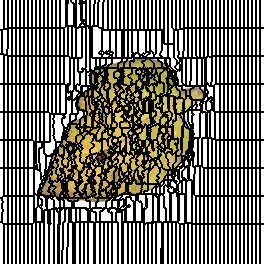

Source data for this figure (header and first rows):
0, 0, 0, 0, 1, 1, 1, 1, 2, 2, 2, 2, 3, 3, 3, 3, 4, 4, 4, 4, 5, 5, 5, 5
0, 0, 0, 0, 1, 1, 1, 1, 2, 2, 2, 2, 3, 3, 3, 3, 4, 4, 4, 4, 5, 5, 5, 5
0, 0, 0, 0, 1, 1, 1, 1, 2, 2, 2, 2, 3, 3, 3, 3, 4, 4, 4, 4, 5, 5, 5, 5
0, 0, 0, 0, 1, 1, 1, 1, 2, 2, 2, 2, 3, 3, 3, 3, 4, 4, 4, 4, 5, 5, 5, 5
0, 0, 0, 0, 1, 1, 1, 1, 2, 2, 2, 2, 3, 3, 3, 3, 4, 4, 4, 4, 5, 5, 5, 5
0, 0, 0, 0, 1, 1, 1, 1, 2, 2, 2, 2, 3, 3, 3, 3, 4, 4, 4, 4, 5, 5, 5, 5
0, 0, 0, 0, 1, 1, 1, 1, 2, 2, 2, 2, 3, 3, 3, 3, 4, 4, 4, 4, 5, 5, 5, 5
0, 0, 0, 0, 1, 1, 1, 1, 2, 2, 2, 2, 3, 3, 3, 3, 4, 4, 4, 4, 5, 5, 5, 5
0, 0, 0, 0, 1, 1, 1, 1, 2, 2, 2, 2, 3, 3, 3, 3, 4, 4, 4, 4, 5, 5, 5, 5
0, 0, 0, 0, 1, 1, 1, 1, 2, 2, 2, 2, 3, 3, 3, 3, 4, 4, 4, 4, 5, 5, 5, 5
0, 0, 0, 0, 1, 1, 1, 1, 2, 2, 2, 2, 3, 3, 3, 3, 4, 4, 4, 4, 5, 5, 5, 5
0, 0, 0, 0, 1, 1, 1, 1, 2, 2, 2, 2, 3, 3, 3, 3, 4, 4, 4, 4, 5, 5, 5, 5
0, 0, 0, 0, 1, 1, 1, 1, 2, 2, 2, 2, 3, 3, 3, 3, 4, 4, 4, 4, 5, 5, 5, 5
0, 0, 0, 0, 1, 1, 1, 1, 2, 2, 2, 2, 3, 3, 3, 3, 4, 4, 4, 4, 5, 5, 5, 5
0, 0, 0, 0, 1, 1, 1, 1, 2, 2, 2, 2, 3, 3, 3, 3, 4, 4, 4, 4, 5, 5, 5, 5
0, 0, 0, 0, 1, 1, 1, 1, 2, 2, 2, 2, 3, 3, 3, 3, 4, 4, 4, 4, 5, 5, 5, 5
0, 0, 0, 0, 1, 1, 1, 1, 2, 2, 2, 2, 3, 3, 3, 3, 4, 4, 4, 4, 5, 5, 5, 5
0, 0, 0, 0, 1, 1, 1, 1, 2, 2, 2, 2, 3, 3, 3, 3, 4, 4, 4, 4, 5, 5, 5, 5
0, 0, 0, 0, 1, 1, 1, 1, 2, 2, 2, 2, 3, 3, 3, 3, 4, 4, 4, 4, 5, 5, 5, 5
0, 0, 0, 0, 1, 1, 1, 1, 2, 2, 2, 2, 3, 3, 3, 3, 4, 4, 4, 4, 5, 5, 5, 5
0, 0, 0, 0, 1, 1, 1, 1, 2, 2, 2, 2, 3, 3, 3, 3, 4, 4, 4, 4, 5, 5, 5, 5
0, 0, 0, 0, 1, 1, 1, 1, 2, 2, 2, 2, 3, 3, 3, 3, 4, 4, 4, 4, 5, 5, 5, 5
0, 0, 0, 0, 1, 1, 1, 1, 2, 2, 2, 2, 3, 3, 3, 3, 4, 4, 4, 4, 5, 5, 5, 5
0, 0, 0, 0, 1, 1, 1, 1, 2, 2, 2, 2, 3, 3, 3, 3, 4, 4, 4, 4, 5, 5, 5, 5
0, 0, 0, 0, 1, 1, 1, 1, 2, 2, 2, 2, 3, 3, 3, 3, 4, 4, 4, 4, 5, 5, 5, 5
0, 0, 0, 0, 1, 1, 1, 1, 2, 2, 2, 2, 3, 3, 3, 3, 4, 4, 4, 4, 5, 5, 5, 5
0, 0, 0, 0, 1, 1, 1, 1, 2, 2, 2, 2, 3, 3, 3, 3, 4, 4, 4, 4, 5, 5, 5, 5
0, 0, 0, 0, 1, 1, 1, 1, 2, 2, 2, 2, 3, 3, 3, 3, 4, 4, 4, 4, 5, 5, 5, 5
0, 0, 0, 0, 1, 1, 1, 1, 73, 73, 73, 73, 74, 74, 74, 74, 75, 75, 75, 75, 76, 76, 76, 76
0, 0, 0, 107, 107, 107, 107, 107, 73, 73, 73, 73, 74, 74, 74, 74, 75, 75, 75, 75, 76, 76, 76, 76
110, 110, 107, 107, 107, 107, 107, 107, 73, 73, 73, 73, 74, 74, 74, 74, 75, 75, 75, 75, 76, 76, 76, 76
110, 110, 107, 107, 107, 107, 107, 107, 73, 73, 73, 73, 74, 74, 74, 74, 75, 75, 75, 75, 76, 76, 76, 76
110, 110, 107, 107, 107, 107, 107, 107, 73, 73, 73, 73, 74, 74, 74, 74, 75, 75, 75, 75, 76, 76, 76, 76
110, 110, 107, 107, 107, 107, 107, 107, 73, 73, 73, 73, 74, 74, 74, 74, 75, 75, 75, 75, 76, 76, 76, 76
110, 110, 107, 107, 107, 107, 107, 107, 73, 73, 73, 73, 74, 74, 74, 74, 75, 75, 75, 75, 76, 76, 76, 76
110, 110, 107, 107, 107, 107, 107, 107, 73, 73, 73, 73, 74, 74, 74, 74, 75, 75, 75, 75, 76, 76, 76, 76
110, 110, 107, 107, 107, 107, 107, 107, 73, 73, 73, 73, 74, 74, 74, 74, 75, 75, 75, 75, 76, 76, 76, 76
110, 110, 107, 107, 107, 107, 107, 107, 73, 73, 73, 73, 74, 74, 74, 74, 75, 75, 75, 75, 76, 76, 76, 76
110, 110, 107, 107, 107, 107, 107, 107, 73, 73, 73, 73, 74, 74, 74, 74, 75, 75, 75, 75, 76, 76, 76, 76
110, 110, 107, 107, 107, 107, 107, 107, 73, 73, 73, 73, 74, 74, 74, 74, 75, 75, 75, 75, 76, 76, 76, 76
110, 110, 107, 107, 107, 107, 107, 107, 73, 73, 73, 73, 74, 74, 74, 74, 75, 75, 75, 75, 76, 76, 76, 76
110, 110, 107, 107, 107, 107, 107, 107, 73, 73, 73, 73, 74, 74, 74, 74, 75, 75, 75, 75, 76, 76, 76, 76
110, 110, 107, 107, 107, 107, 107, 107, 73, 73, 73, 73, 74, 74, 74, 74, 75, 75, 75, 75, 76, 76, 76, 76
110, 110, 107, 107, 107, 107, 107, 107, 73, 73, 73, 73, 74, 74, 74, 74, 75, 75, 75, 75, 76, 76, 76, 76
110, 110, 107, 107, 107, 107, 107, 107, 73, 73, 73, 73, 74, 74, 74, 74, 75, 75, 75, 75, 76, 76, 76, 76
110, 110, 107, 107, 107, 107, 107, 107, 73, 73, 73, 73, 74, 74, 74, 74, 75, 75, 75, 75, 76, 76, 76, 76
110, 110, 107, 107, 107, 107, 107, 107, 73, 73, 73, 73, 74, 74, 74, 74, 75, 75, 75, 75, 76, 76, 76, 76
110, 110, 107, 107, 107, 107, 107, 107, 73, 73, 73, 73, 74, 74, 74, 74, 75, 75, 75, 75, 76, 76, 76, 76
110, 110, 107, 107, 107, 107, 107, 107, 73, 73, 73, 73, 74, 74, 74, 74, 75, 75, 75, 75, 76, 76, 76, 76
110, 110, 107, 107, 107, 107, 107, 73, 73, 73, 73, 73, 74, 74, 74, 74, 75, 75, 75, 75, 76, 76, 76, 76
110, 110, 107, 107, 107, 107, 107, 73, 73, 73, 73, 73, 74, 74, 74, 74, 75, 75, 75, 75, 76, 76, 76, 76
110, 110, 107, 107, 107, 107, 107, 73, 73, 73, 73, 73, 74, 74, 74, 74, 75, 75, 75, 75, 76, 76, 76, 76
110, 110, 107, 107, 107, 107, 107, 73, 73, 73, 73, 73, 74, 74, 74, 74, 75, 75, 75, 75, 76, 76, 76, 76
110, 110, 107, 107, 107, 107, 107, 73, 73, 73, 73, 73, 74, 74, 74, 74, 75, 75, 75, 75, 76, 76, 76, 76
129, 129, 129, 129, 107, 107, 107, 73, 73, 73, 73, 73, 74, 74, 74, 74, 75, 75, 75, 75, 76, 76, 76, 76
129, 129, 129, 129, 130, 130, 130, 73, 73, 73, 73, 73, 74, 74, 74, 74, 75, 75, 75, 75, 76, 76, 76, 76
129, 129, 129, 129, 130, 130, 130, 130, 131, 131, 131, 131, 132, 132, 132, 132, 133, 133, 133, 133, 134, 134, 134, 134
129, 129, 129, 129, 130, 130, 130, 130, 131, 131, 131, 131, 132, 132, 132, 132, 133, 133, 133, 133, 134, 134, 134, 134
129, 129, 129, 129, 130, 130, 130, 130, 131, 131, 131, 131, 132, 132, 132, 132, 133, 133, 133, 133, 134, 134, 134, 134
129, 129, 129, 129, 130, 130, 130, 130, 131, 131, 131, 131, 132, 132, 132, 132, 133, 133, 133, 133, 134, 134, 134, 134
129, 129, 129, 129, 130, 130, 130, 130, 131, 131, 131, 131, 132, 132, 132, 132, 133, 133, 133, 133, 134, 134, 134, 134
... 203 more rows
